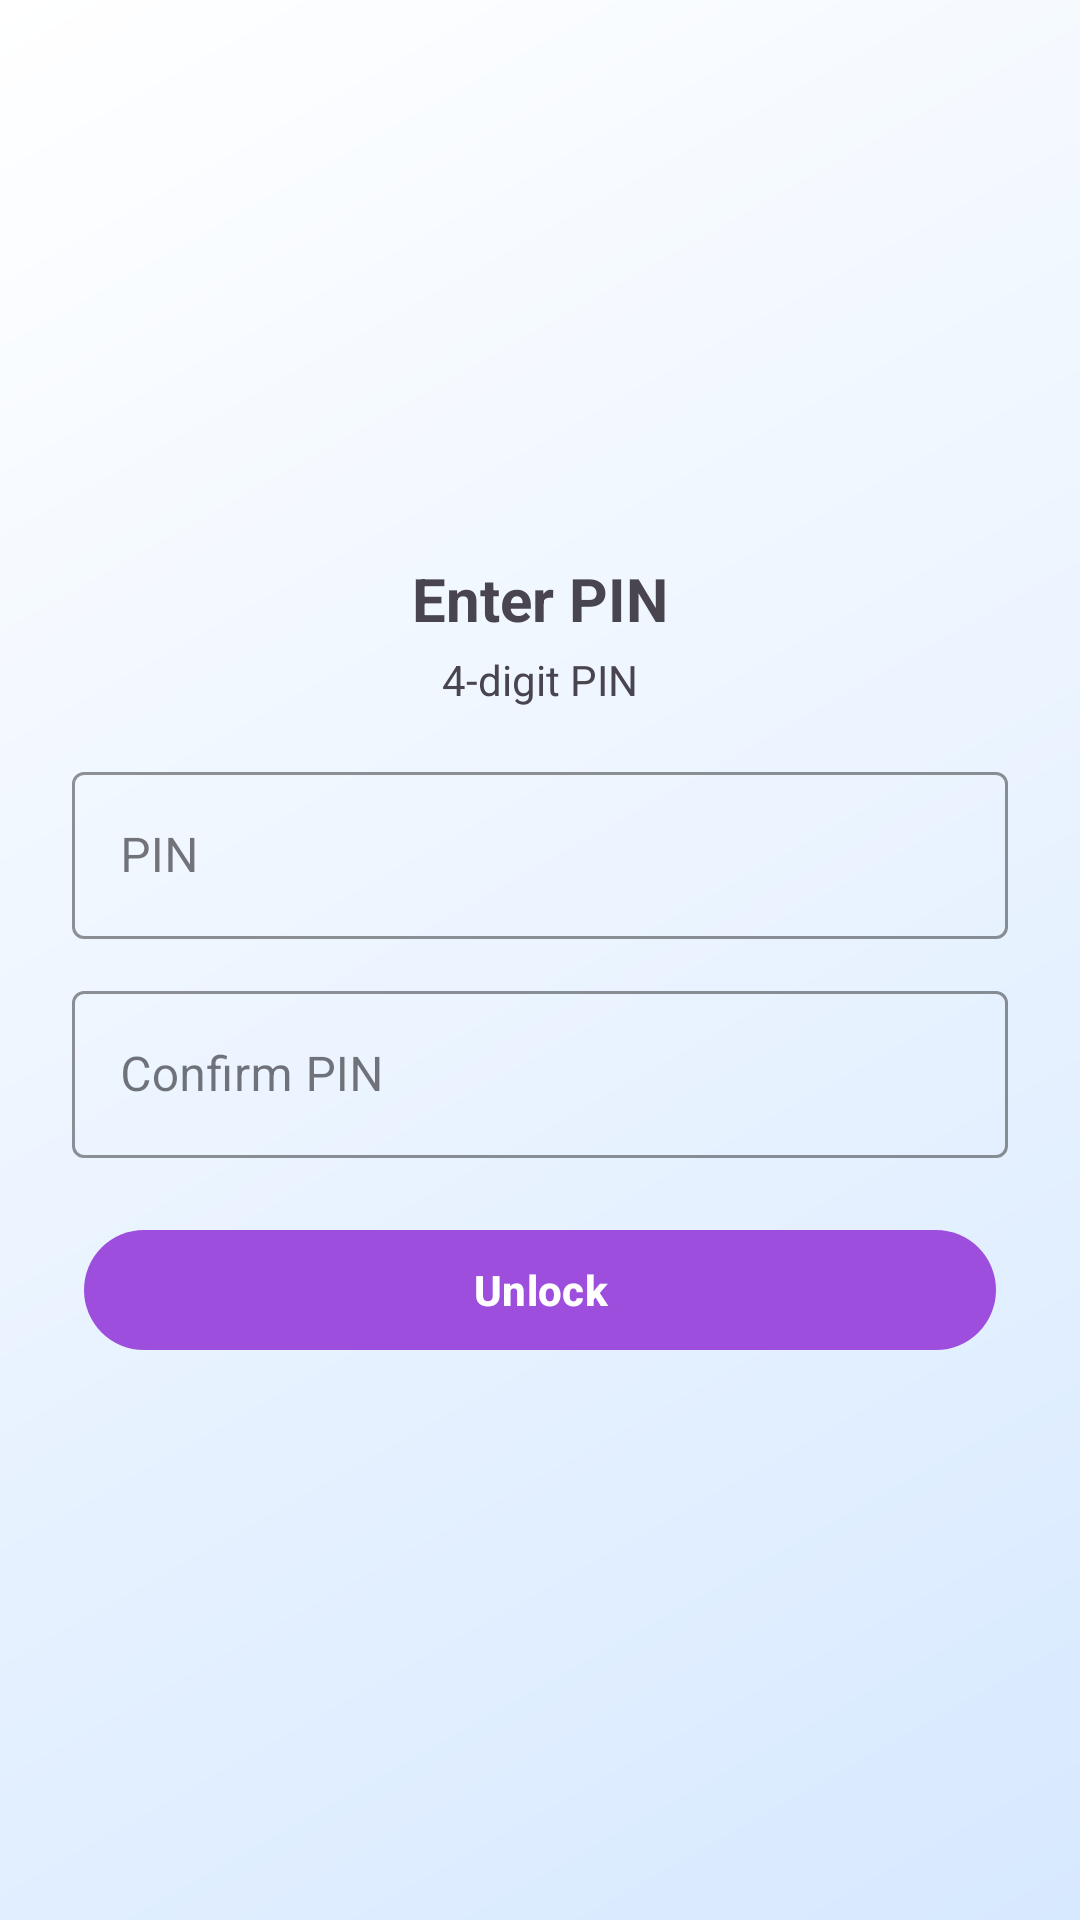

Produce the Android XML layout that renders to this screen, including the resource entries it uses.
<!-- AndroidManifest.xml: application theme Theme.Balance360 -->
<!-- res/layout/activity_pin.xml -->
<?xml version="1.0" encoding="utf-8"?>
<LinearLayout xmlns:android="http://schemas.android.com/apk/res/android"
    xmlns:app="http://schemas.android.com/apk/res-auto"
    android:layout_width="match_parent"
    android:layout_height="match_parent"
    android:orientation="vertical"
    android:gravity="center"
    android:padding="24dp"
    android:background="@drawable/bg_white_to_light_green">

    <TextView
        android:id="@+id/tvTitle"
        android:layout_width="wrap_content"
        android:layout_height="wrap_content"
        android:text="Enter PIN"
        android:textStyle="bold"
        android:textSize="20sp"
        android:layout_marginTop="0dp"/>

    <TextView
        android:id="@+id/tvHint"
        android:layout_width="wrap_content"
        android:layout_height="wrap_content"
        android:text="4-digit PIN"
        android:layout_marginTop="4dp"/>

    <com.google.android.material.textfield.TextInputLayout
        android:id="@+id/tilPin"
        style="@style/Widget.MaterialComponents.TextInputLayout.OutlinedBox"
        android:layout_width="match_parent"
        android:layout_height="wrap_content"
        android:layout_marginTop="16dp"
        app:boxStrokeColor="#2E7D32"
        app:boxStrokeWidthFocused="2dp">

        <com.google.android.material.textfield.TextInputEditText
            android:id="@+id/etPin"
            android:layout_width="match_parent"
            android:layout_height="wrap_content"
            android:hint="PIN"
            android:inputType="numberPassword"
            android:maxLength="4"
            android:textAlignment="center"/>
    </com.google.android.material.textfield.TextInputLayout>

    <com.google.android.material.textfield.TextInputLayout
        android:id="@+id/tilConfirm"
        style="@style/Widget.MaterialComponents.TextInputLayout.OutlinedBox"
        android:layout_width="match_parent"
        android:layout_height="wrap_content"
        android:layout_marginTop="12dp"
        app:boxStrokeColor="#2E7D32"
        app:boxStrokeWidthFocused="2dp">

        <com.google.android.material.textfield.TextInputEditText
            android:id="@+id/etConfirm"
            android:layout_width="match_parent"
            android:layout_height="wrap_content"
            android:hint="Confirm PIN"
            android:inputType="numberPassword"
            android:maxLength="4"
            android:textAlignment="center"/>
    </com.google.android.material.textfield.TextInputLayout>

    <com.google.android.material.button.MaterialButton
        android:id="@+id/btnPrimary"
        android:layout_width="match_parent"
        android:layout_height="48dp"
        android:text="Unlock"
        android:textAllCaps="false"
        android:textStyle="bold"
        style="@style/AppMaterialButtonStyle"
        android:layout_marginTop="20dp"
        android:layout_marginHorizontal="4dp"
        android:stateListAnimator="@null"/>

</LinearLayout>
<!-- resources referenced by this layout -->
<resources>
  <!-- drawable bg_white_to_light_green (drawable) -->
  <?xml version="1.0" encoding="utf-8"?>
  <layer-list xmlns:android="http://schemas.android.com/apk/res/android">
      
      <item>
          <shape android:shape="rectangle">
              <gradient
                  android:startColor="@color/white"
                  android:endColor="@color/brand_light_green"
                  android:angle="315"/>
          </shape>
      </item>
  </layer-list>
  <style name="AppMaterialButtonStyle" parent="Widget.Material3.Button">
          <item name="backgroundTint">@color/color_primary</item>
          <item name="android:textColor">@color/color_on_primary</item>
          <item name="android:textAllCaps">false</item>
          <item name="cornerRadius">20dp</item>
      </style>
  <style name="Theme.Balance360" parent="Base.Theme.Balance360" />
  <color name="white">#FFFFFFFF</color>
  <color name="brand_light_green">#D7E9FF</color>
  <color name="color_primary">#9D4EDD</color>
  <color name="color_on_primary">#FFFFFFFF</color>
  <style name="Base.Theme.Balance360" parent="Theme.Material3.DayNight.NoActionBar">
          
          <item name="colorPrimary">@color/color_primary</item>
          <item name="colorOnPrimary">@color/color_on_primary</item>
          <item name="colorSecondary">@color/color_secondary</item>
          <item name="colorOnSecondary">@color/color_on_secondary</item>
  
          <item name="colorSurface">@color/color_surface</item>
          <item name="colorOnSurface">@color/color_on_surface</item>
          <item name="android:colorBackground">@color/color_background</item>
          <item name="colorOnBackground">@color/color_on_background</item>
  
          
          <item name="buttonStyle">@style/AppButtonStyle</item>
          <item name="materialButtonStyle">@style/AppMaterialButtonStyle</item>
          <item name="materialButtonOutlinedStyle">@style/AppMaterialOutlinedButtonStyle</item>
      </style>
  <color name="color_secondary">#90CAF9</color>
  <color name="color_on_secondary">#FFFFFFFF</color>
  <color name="color_surface">#FFFFFFFF</color>
  <color name="color_on_surface">#FF1B1B1B</color>
  <color name="color_background">#FFFFFFFF</color>
  <color name="color_on_background">#FF000000</color>
  <style name="AppButtonStyle" parent="Widget.AppCompat.Button">
          <item name="android:backgroundTint">@color/color_primary</item>
          <item name="android:textColor">@color/color_on_primary</item>
          <item name="android:textAllCaps">false</item>
      </style>
  <style name="AppMaterialOutlinedButtonStyle" parent="Widget.Material3.Button.OutlinedButton">
          <item name="strokeColor">@color/color_primary</item>
          <item name="iconTint">@color/color_primary</item>
          <item name="android:textColor">@color/color_primary</item>
      </style>
</resources>
